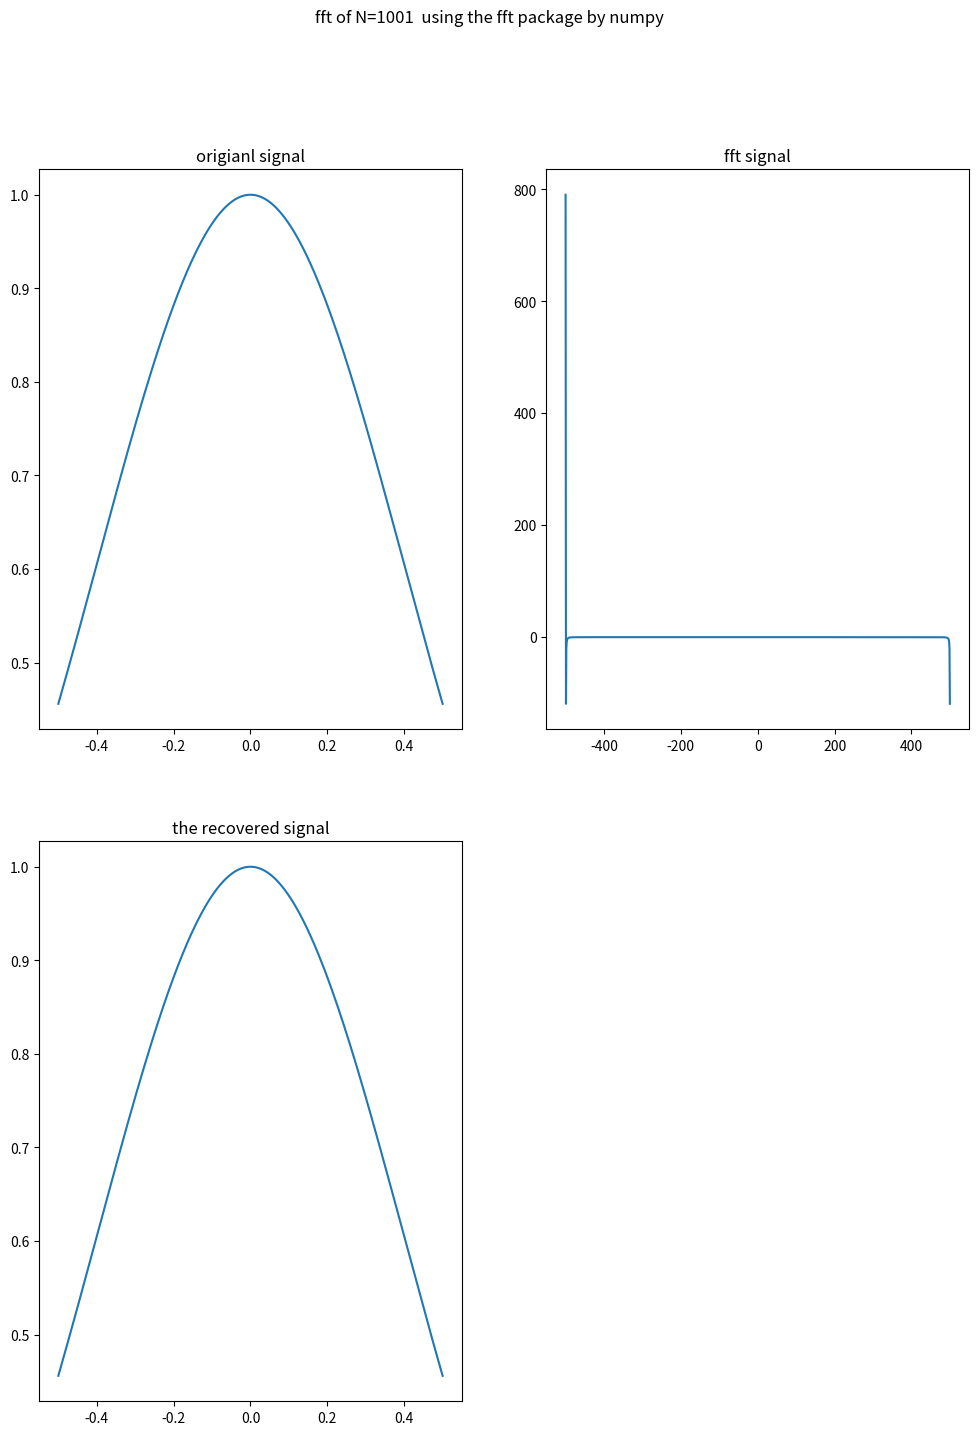

This figure's Python source:
'''
[redacted]
    this is the impletetion of the second question using fft package
'''
import numpy as np
import matplotlib.pyplot as plt
def f(x):
    return np.exp(-1*np.pi*x*x)
plt.figure(figsize=(12,16))
plt.suptitle("fft of N=1001  using the fft package by numpy")
x_base=np.array([0.001*i for i in range(-500,501)])
x_scale=np.array([i for i in range(-500,501)])
x=f(x_base)
x_transform=np.fft.fft(x)
ax1=plt.subplot(221)
ax1.set_title("origianl signal")
plt.plot(x_base,f(x_base))
ax2=plt.subplot(222)
ax2.set_title("fft signal")
plt.plot(x_scale,x_transform)
ax3=plt.subplot(223)
ax3.set_title("the recovered signal")
plt.plot(x_base,np.fft.ifft(x_transform))
plt.show()
